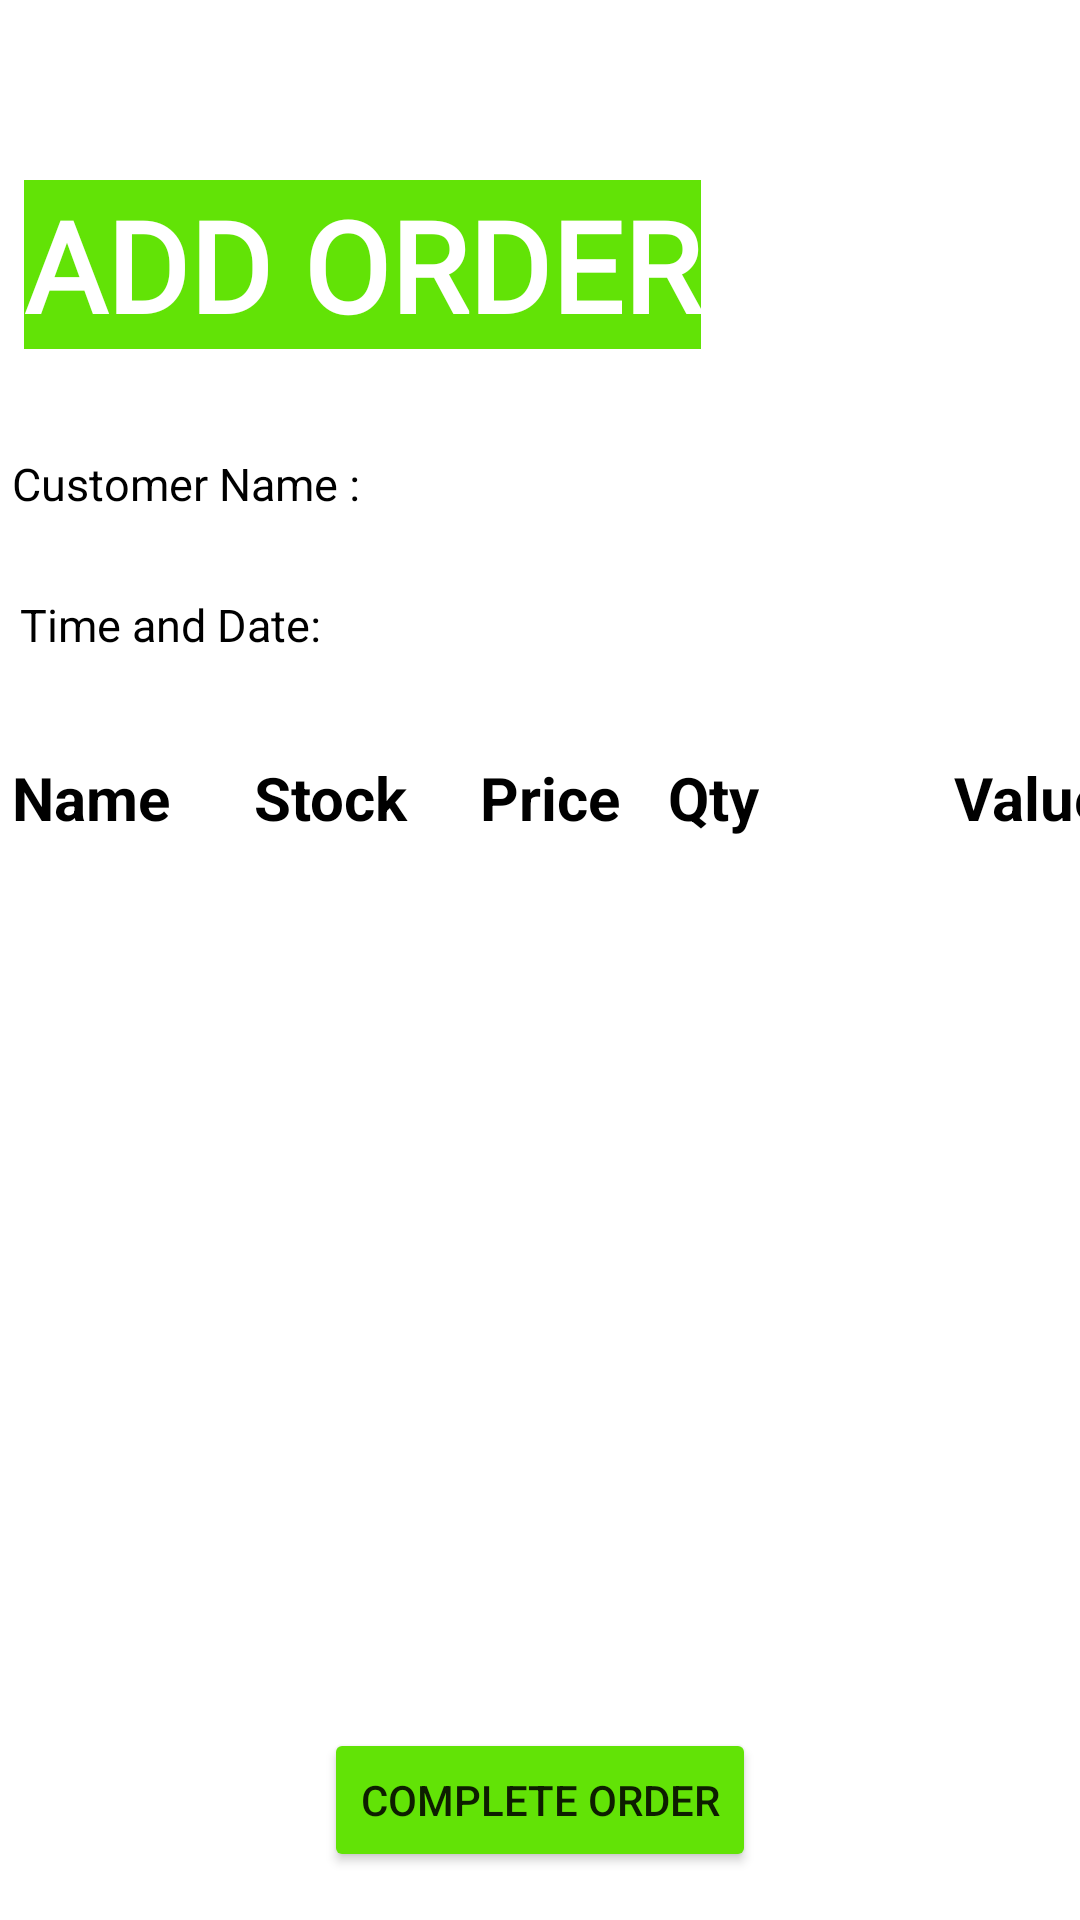

Here is an Android app screen rendered from its layout file. Give the layout XML and the strings, colors and styles it references.
<!-- AndroidManifest.xml: application theme Theme.MyApplication.noActionBar -->
<!-- res/layout/activity_order.xml -->
<?xml version="1.0" encoding="utf-8"?>
<androidx.constraintlayout.widget.ConstraintLayout xmlns:android="http://schemas.android.com/apk/res/android"
    xmlns:app="http://schemas.android.com/apk/res-auto"
    xmlns:tools="http://schemas.android.com/tools"
    android:layout_width="match_parent"
    android:layout_height="match_parent"
    tools:context=".PlaceOrder"
    tools:layout_editor_absoluteX="-6dp"
    tools:layout_editor_absoluteY="13dp">

    <TextView
        android:id="@+id/textView22"
        android:layout_width="wrap_content"
        android:layout_height="wrap_content"
        android:text="Time and Date:"
        android:textColor="@color/black"
        android:textSize="15dp"
        app:layout_constraintBaseline_toBaselineOf="@+id/live_time"
        app:layout_constraintEnd_toEndOf="@+id/textView12"
        app:layout_constraintStart_toEndOf="@+id/textView12" />

    <TextView
        android:id="@+id/textView16"
        android:layout_width="wrap_content"
        android:layout_height="wrap_content"
        android:layout_marginStart="8dp"
        android:layout_marginTop="50dp"
        android:layout_marginBottom="25dp"
        android:background="#62E306"
        android:fontFamily="@font/anton"
        android:text="ADD ORDER"
        android:textColor="@color/white"
        android:textSize="42sp"
        android:textStyle="bold"
        app:layout_constraintBottom_toTopOf="@+id/customerName"
        app:layout_constraintStart_toStartOf="parent"
        app:layout_constraintTop_toTopOf="parent" />

    <ListView
        android:id="@+id/listview"
        android:layout_width="0dp"
        android:layout_height="0dp"
        android:layout_marginTop="93dp"
        android:layout_marginBottom="95dp"
        android:padding="5dp"
        app:circularflow_viewCenter="@color/black"
        app:layout_constraintBottom_toBottomOf="parent"
        app:layout_constraintEnd_toEndOf="parent"
        app:layout_constraintStart_toStartOf="parent"
        app:layout_constraintTop_toBottomOf="@+id/textView22" />


    <TextView
        android:id="@+id/textView11"
        android:layout_width="wrap_content"
        android:layout_height="wrap_content"
        android:layout_marginStart="28dp"
        android:layout_marginBottom="32dp"
        android:text="Stock"
        android:textColor="@color/black"
        android:textSize="20dp"
        android:textStyle="bold"
        app:layout_constraintBottom_toTopOf="@+id/listview"
        app:layout_constraintStart_toEndOf="@+id/textView12"
        tools:ignore="DuplicateIds" />

    <TextView
        android:id="@+id/textView13"
        android:layout_width="wrap_content"
        android:layout_height="wrap_content"
        android:layout_marginStart="24dp"
        android:layout_marginBottom="32dp"
        android:text="Price"
        android:textColor="@color/black"
        android:textSize="20dp"
        android:textStyle="bold"
        app:layout_constraintBottom_toTopOf="@+id/listview"
        app:layout_constraintStart_toEndOf="@+id/textView11" />

    <TextView
        android:id="@+id/textView14"
        android:layout_width="wrap_content"
        android:layout_height="wrap_content"
        android:layout_marginStart="16dp"
        android:layout_marginBottom="32dp"
        android:text="Qty"
        android:textColor="@color/black"
        android:textSize="20dp"
        android:textStyle="bold"
        app:layout_constraintBottom_toTopOf="@+id/listview"
        app:layout_constraintStart_toEndOf="@+id/textView13" />

    <TextView
        android:id="@+id/textView15"
        android:layout_width="wrap_content"
        android:layout_height="wrap_content"
        android:layout_marginStart="65dp"
        android:layout_marginBottom="32dp"
        android:text="Value"
        android:textColor="@color/black"
        android:textSize="20dp"
        android:textStyle="bold"
        app:layout_constraintBottom_toTopOf="@+id/listview"
        app:layout_constraintStart_toEndOf="@+id/textView14" />

    <TextView
        android:id="@+id/textView12"
        android:layout_width="wrap_content"
        android:layout_height="wrap_content"
        android:layout_marginStart="4dp"
        android:text="Name"
        android:textColor="@color/black"
        android:textSize="20sp"
        android:textStyle="bold"
        app:layout_constraintBaseline_toBaselineOf="@+id/textView11"
        app:layout_constraintStart_toStartOf="parent" />


    <Button
        android:id="@+id/button"
        android:layout_width="wrap_content"
        android:layout_height="wrap_content"
        android:layout_marginBottom="16dp"
        android:backgroundTint="#62E306"
        android:text="Complete Order"
        app:layout_constraintBottom_toBottomOf="parent"
        app:layout_constraintEnd_toEndOf="parent"
        app:layout_constraintStart_toStartOf="parent" />

    <TextView
        android:id="@+id/live_time"
        android:layout_width="193dp"
        android:layout_height="20dp"
        android:layout_marginStart="80dp"
        android:layout_marginTop="199dp"
        android:layout_marginEnd="81dp"
        android:text=""
        app:layout_constraintEnd_toEndOf="parent"
        app:layout_constraintStart_toEndOf="@+id/textView12"
        app:layout_constraintTop_toTopOf="parent" />

    <TextView
        android:id="@+id/customerName"
        android:layout_width="0dp"
        android:layout_height="32dp"
        android:layout_marginTop="95dp"
        android:layout_marginEnd="97dp"
        android:layout_marginBottom="100dp"
        android:textColor="@color/black"
        android:textSize="15dp"
        app:layout_constraintBottom_toBottomOf="@+id/textView14"
        app:layout_constraintEnd_toEndOf="parent"
        app:layout_constraintStart_toEndOf="@+id/textView21"
        app:layout_constraintTop_toTopOf="@+id/textView16" />

    <TextView
        android:id="@+id/textView21"
        android:layout_width="wrap_content"
        android:layout_height="wrap_content"
        android:layout_marginStart="4dp"
        android:layout_marginEnd="21dp"
        android:text="Customer Name :"
        android:textColor="@color/black"
        android:textSize="15dp"
        app:layout_constraintBaseline_toBaselineOf="@+id/customerName"
        app:layout_constraintEnd_toStartOf="@+id/customerName"
        app:layout_constraintStart_toStartOf="parent" />


</androidx.constraintlayout.widget.ConstraintLayout>
<!-- resources referenced by this layout -->
<resources>
  <style name="Theme.MyApplication.noActionBar">
          <item name="windowActionBar">false</item>
          <item name="windowNoTitle">true</item>
      </style>
  <!-- not gathered from this repository: default colours our renderer supplied (Android Studio template values) -->
  <color name="black">#FF000000</color>
  <color name="white">#FFFFFFFF</color>
</resources>
